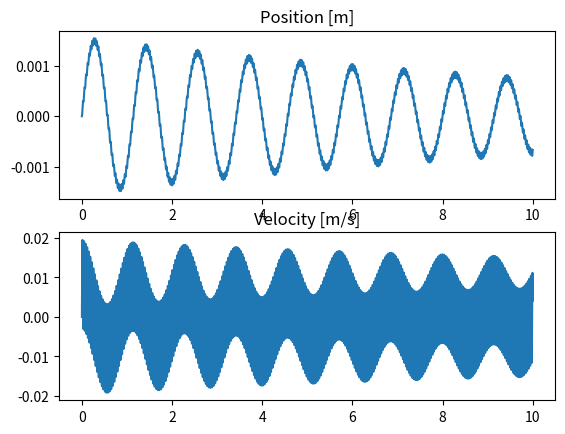
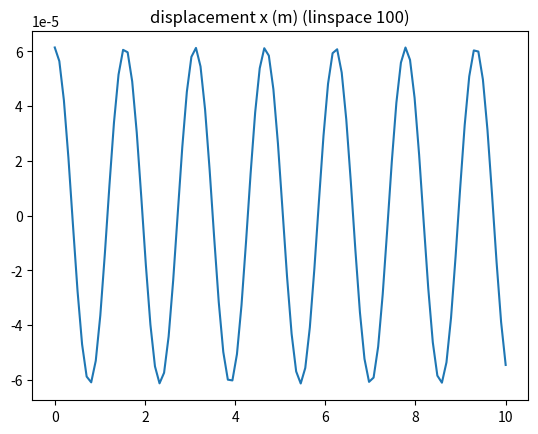
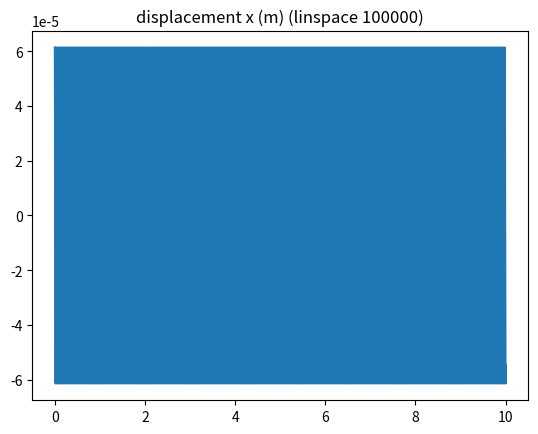

Reproduce these figures in Python, in order.
# -*- coding: utf-8 -*-
"""

@author: JR
"""
import matplotlib.pyplot as plt
import numpy as np
import sympy as sp
from sympy.physics.mechanics import *

#2.1
print('#2.1')
k=10*10**3
m=331
c=50
v=(65*1.60934*1000)/3600 #to m/s
Y=.05
zeta=c/(2*np.sqrt(k*m))
wb=v*2*np.pi
wn=np.sqrt(k/m)
r=wb/wn
X=Y*np.sqrt((1+(2*zeta*r)**2)/((1-r**2)**2+(2*zeta*r)**2))
theta1=np.arctan((2*zeta*wn*wb)/(wn**2-wb**2))
theta2=np.arctan((wn**2)/(wn**2-wb**2))
print('x(t) =',X,'cos(',wb,'*t','-',theta1,'-',theta2)

#2.2
print('\n#2.2')
n=100000
t=np.zeros(n+2)
tf=10
t[1]=0
delt=(tf-t[1])/n

x=np.zeros(n+2)
v=np.zeros(n+2)
x[1]=0
v[1]=0
for i in range(n):
    a=(c/m)*(Y*wb*np.cos(wb*t[i+1])-v[i+1])+(k/m)*(Y*np.sin(wb*t[i+1])-x[i+1])
    x[i+2]=x[i+1]+v[i+1]*delt
    v[i+2]=v[i+1]+a*delt
    t[i+2]=t[i+1]+delt
    
fig, (ax1, ax2) = plt.subplots(2)

ax1.plot(t, x)
ax1.set_title('Position [m]')
ax2.plot(t, v)
ax2.set_title('Velocity [m/s]')

#2.3
print('\n#2.3')
def xt(t):
    xp=X*np.cos(wb*t-theta1-theta2) #answer x(t)
    return xp
t=np.linspace(0,10,100)
plt.figure(2)
plt.title('displacement x (m) (linspace 100)')
plt.plot(t, xt(t))

t=np.linspace(0,10,100000)
plt.figure(3)
plt.title('displacement x (m) (linspace 100000)')
plt.plot(t, xt(t))
